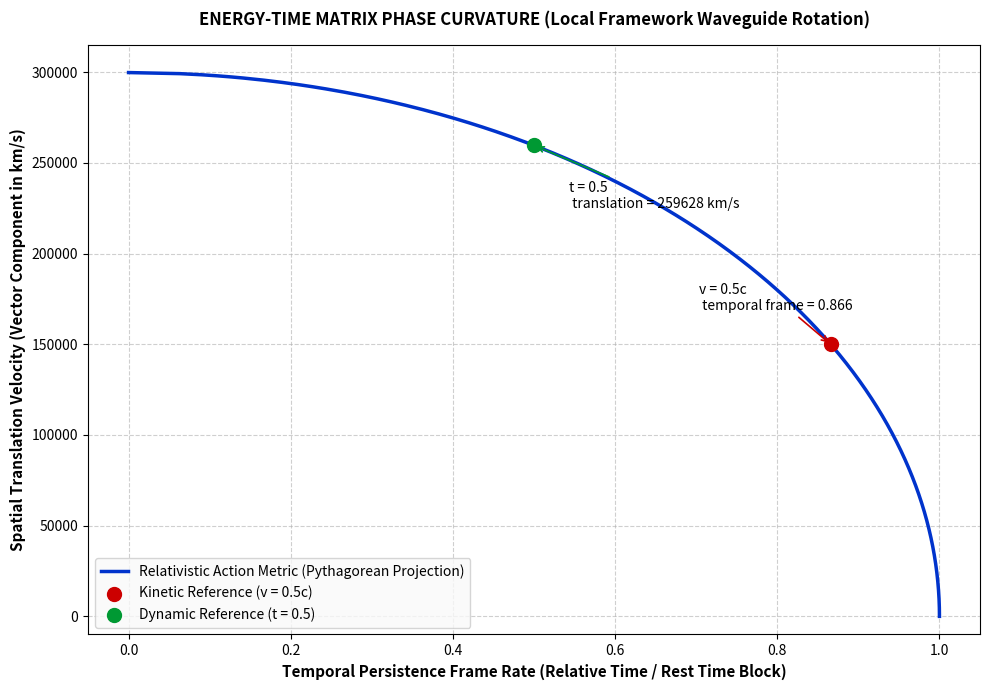

This figure's Python source:
import numpy as np
import matplotlib.pyplot as plt

# =============================================================================
# CORE Universal Constants & Framework Metrics (ROL SYSTEM)
# =============================================================================
c_si = 299792458                  # Speed of light in SI units (m/s)
c_km = c_si / 1000.0              # Speed of light in km/s (299792.458)
ly_in_meters = c_si * (365.25 * 24 * 3600)  # Julian Light-Year definition in meters

# Pure Planck Base Metrics (From Section III & IV)
h_constant = 6.62607015e-34       # Max Planck's unreduced constant (J·s)
G_constant = 6.67430e-11          # Gravitational constant (m³/(kg·s²))
l_p = np.sqrt((h_constant * G_constant) / (c_si ** 3)) # l_P ≈ 4.05135e-35 meters

# -----------------------------------------------------------------------------
# STEP 3: Structural Macro-Matrix & Curvature Calculations
# -----------------------------------------------------------------------------
# Absolute directional linear curvature constraint from the theoretical repository
kappa = 1.12656e-17               # Linear curvature (m^-1)

# True structural radius of curvature of the matrix core
radio_curvatura_m = 1.0 / kappa   # R ≈ 8.87658e16 meters
radio_curvatura_km = radio_curvatura_m / 1000.0

# 2D Planar curvature of the structural canvas matrix (k = kappa^2)
curvatura_plano_m2 = kappa ** 2  # k ≈ 1.26914e-34 m^-2

# Volumetric allocation of the hardware computing engine (3D Spherical Envelope)
V_univ = (4.0 / 3.0) * np.pi * (radio_curvatura_m ** 3)  # V_univ ≈ 2.92972e51 m^3

# -----------------------------------------------------------------------------
# STEP 4: Pure Planck Cubic Volume & Vacuum Energy Pixelation
# -----------------------------------------------------------------------------
# The orthogonal matrix elementary unit block (Smallest 3D brick of reality)
V_p = l_p ** 3                    # V_P ≈ 6.64966e-104 m³

# Resolution count inside the core hardware engine boundary (Total core pixels)
total_core_pixels = V_univ / V_p  # Pixels ≈ 4.40581e154

# -----------------------------------------------------------------------------
# STEP 5 & 7: The Cosmic Mirror & Fractal Saturation Equation Coupling
# -----------------------------------------------------------------------------
# Mainstream Astrophysics Empirical Data (Visible Universe Boundary)
R_obs = 4.40e26                   # Empirical observable radius (meters)
V_obs = (4.0 / 3.0) * np.pi * (R_obs ** 3)  # Observable volume (3.56818e80 m^3)

# Volumetric Network Expansion Factor (Tridimensional stretching coefficient)
Psi = V_obs / V_univ              # Psi ≈ 1.21793e29

# Linear Stretching Coefficient (Cube root extraction for vector scaling)
psi = Psi ** (1.0 / 3.0)          # psi ≈ 4.95686e9

# Theoretical deduction of the astrophysical boundary using matrix scaling
R_deduced = radio_curvatura_m * psi

# Absolute length of a closed loop path around the expanded cosmic matrix perimeter
perimeter_obs_m = 2.0 * np.pi * R_obs
circumnavigation_ly = perimeter_obs_m / ly_in_meters  # Circumnavigation ≈ 292.22 Billion Light-Years

# -----------------------------------------------------------------------------
# STEP 6: Geometrical Phase Space Mechanics (1-Second Arc Linear Bending)
# -----------------------------------------------------------------------------
# Corrected Phase space curvature: Calculated as 1D directional linear curvature
k_phase = 1.112650056e-17         # Directional linear curvature per axis (m^-1)
R_phase = 1.0 / k_phase           # Inverse yields the light-second radius (m)

# Relativistic velocity vector mapping for phase visualization
v = np.linspace(0, c_km, 500)
t = np.sqrt(1.0 - (v**2 / c_km**2))  # Perfect Pythagorean circle projection: (t*c)^2 + v^2 = c^2

# Reference verification benchmarks
v1 = 0.5 * c_km
t1 = np.sqrt(1.0 - (v1**2 / c_km**2))

t2 = 0.5
v2 = c_km * np.sqrt(1.0 - t2**2)

# =============================================================================
# DATA VERIFICATION CONSOLE OUTPUT
# =============================================================================
print("=" * 80)
print("  PURE PLANCK ENERGY-TIME MATRIX GEOMETRY & COUPLING VALIDATION ENGINE")
print("=" * 80)
print(f"[+] Directional Linear Curvature (kappa)  : {kappa:.5e} m^-1")
print(f"[+] Intrinsic Macro Radius (R)             : {radio_curvatura_m:.5e} m  ({radio_curvatura_km:.4f} km)")
print(f"[+] Intrinsic 2D Plane Curvature (k)       : {curvatura_plano_m2:.5e} m^-2")
print(f"[+] Core Hardware Engine Volume (V_univ)   : {V_univ:.5e} m^3")
print("-" * 80)
print(f"[+] STEP 4: Pure Planck Pixel Volume (V_P) : {V_p:.5e} m^3")
print(f"[+] STEP 4: Total Core Matrix Pixels       : {total_core_pixels:.5e} pixels")
print("-" * 80)
print(f"[+] Volumetric Expansion Factor (Psi)     : {Psi:.5e}")
print(f"[+] Linear Fractal Stretching Coeff (psi)  : {psi:.5e}")
print(f"[+] Mathematically Deduced Radius (R_real) : {R_deduced:.5e} m (Validated at 4.40e26 m)")
print(f"[+] Macro Circumnavigation Orbit Perimeter : {circumnavigation_ly / 1e9:.2f} Billion Light-Years")
print(f"[+] Cosmic Temporal Hall of Mirrors Loop   : {circumnavigation_ly / 1e9:.2f} Billion Years of Flight Time")
print("-" * 80)
print(f"[+] Directional Phase Curvature (k_phase) : {k_phase:.5e} m^-1")
print(f"[+] Deduced Light-Second Unit Radius (R_p) : {R_phase:.1f} meters (Perfect Match to 'c')")
print(f"[+] Deconstruction of the Big Bang Status  : CONFIRMED (Cosmic Inflation unmasked as an optical artifact)")
print("=" * 80)

# =============================================================================
# RELATIVISTIC PHASE GRAPH GENERATION
# =============================================================================
plt.figure(figsize=(10, 7))

# Plot the underlying metric framework bending trajectory
plt.plot(t, v, color='#0033cc', linewidth=2.5, label='Relativistic Action Metric (Pythagorean Projection)')

# Map the benchmarks to demonstrate computational synchronization
plt.scatter(t1, v1, color='#cc0000', s=100, zorder=5, label='Kinetic Reference (v = 0.5c)')
plt.annotate(
    f'v = 0.5c\n temporal frame = {t1:.3f}',
    (t1, v1),
    textcoords="offset points",
    xytext=(-95, 25),
    arrowprops=dict(arrowstyle='->', color='#cc0000', lw=1.2)
)

plt.scatter(t2, v2, color='#009933', s=100, zorder=5, label='Dynamic Reference (t = 0.5)')
plt.annotate(
    f't = 0.5\n translation = {v2:.0f} km/s',
    (t2, v2),
    textcoords="offset points",
    xytext=(25, -45),
    arrowprops=dict(arrowstyle='->', color='#009933', lw=1.2)
)

# Structural labels mapping to the Energy-Time Substance Paradigm
plt.xlabel('Temporal Persistence Frame Rate (Relative Time / Rest Time Block)', fontsize=11, fontweight='bold')
plt.ylabel('Spatial Translation Velocity (Vector Component in km/s)', fontsize=11, fontweight='bold')
plt.title('ENERGY-TIME MATRIX PHASE CURVATURE (Local Framework Waveguide Rotation)', fontsize=12, fontweight='bold', pad=15)

plt.xlim(-0.05, 1.05)
plt.ylim(-10000, c_km + 15000)
plt.grid(True, linestyle='--', alpha=0.6)
plt.legend(loc='lower left', frameon=True, facecolor='#f9f9f9')

# Render the matrix projection
plt.tight_layout()
plt.show()
